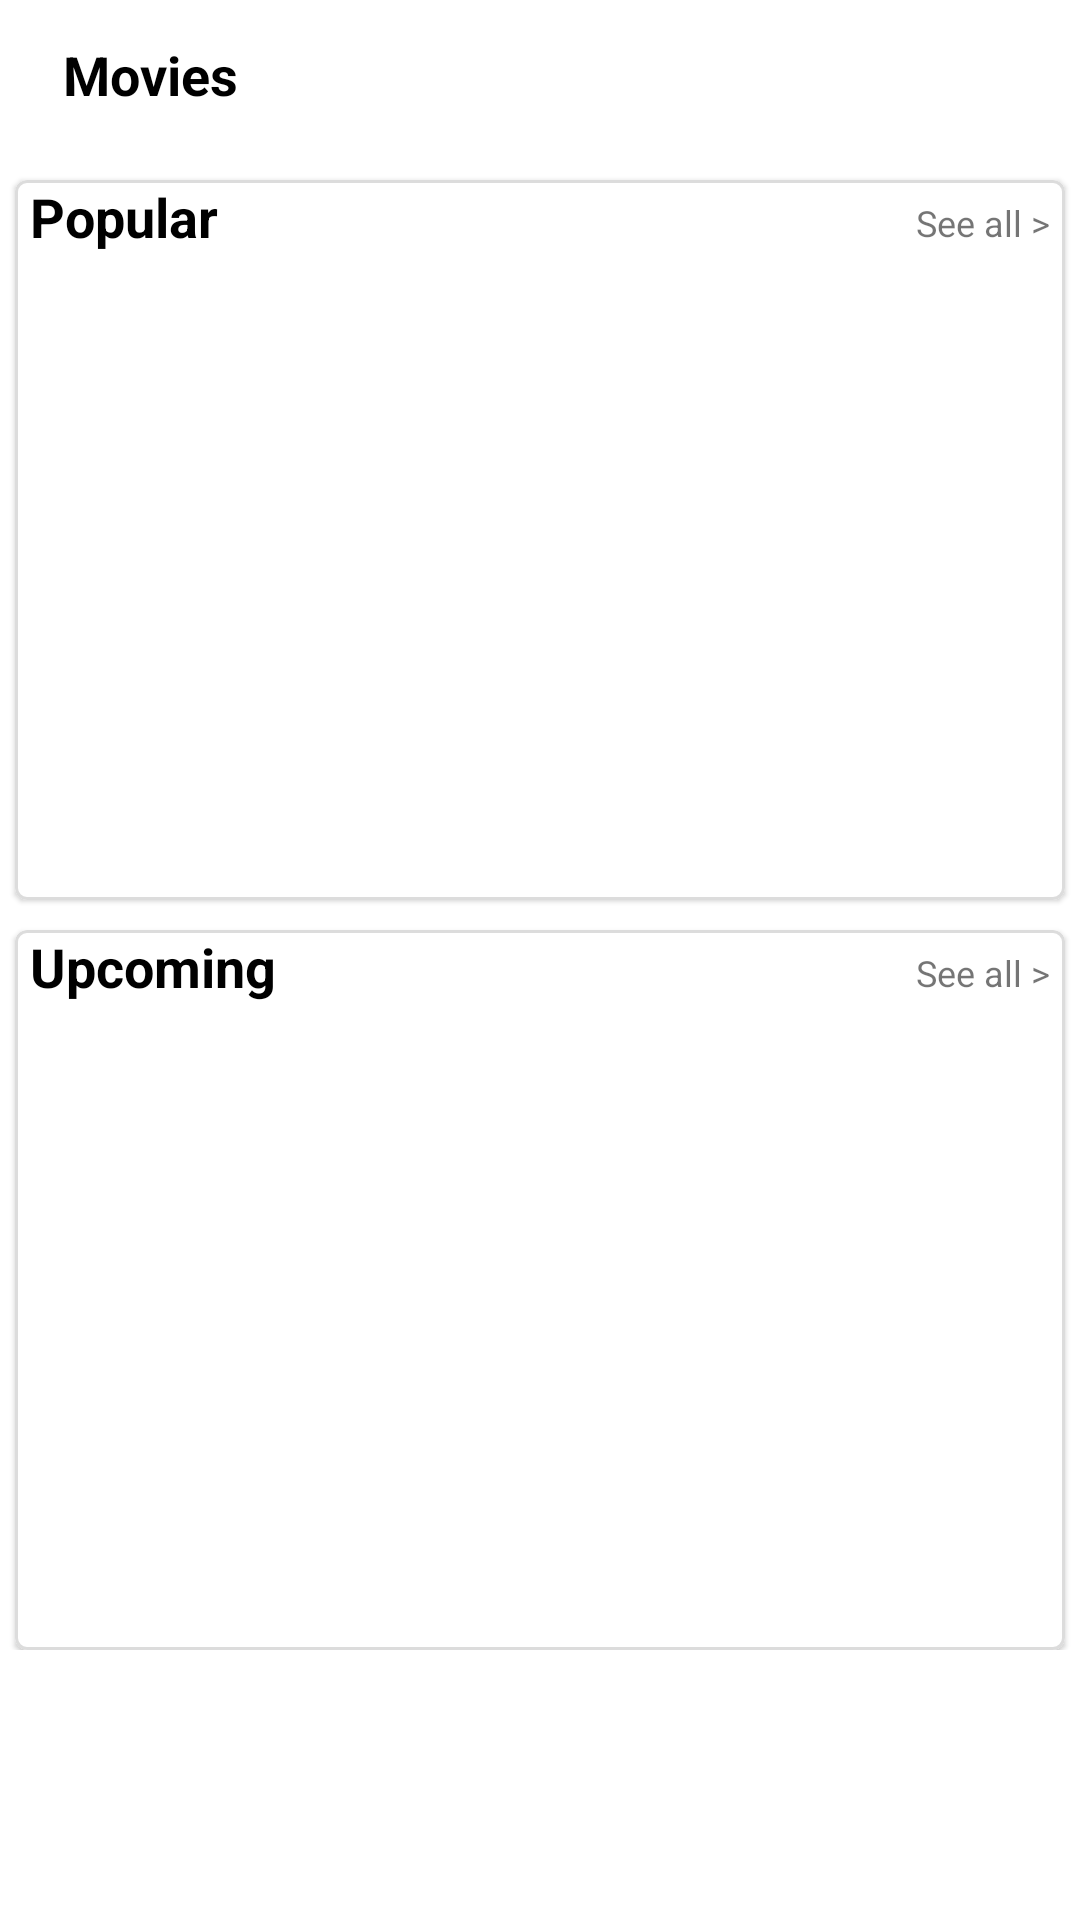

Here is an Android app screen rendered from its layout file. Give the layout XML and the strings, colors and styles it references.
<!-- AndroidManifest.xml: application theme Theme.MvvMovie -->
<!-- res/layout/fragment_home.xml -->
<?xml version="1.0" encoding="utf-8"?>
<androidx.constraintlayout.widget.ConstraintLayout xmlns:android="http://schemas.android.com/apk/res/android"
    xmlns:app="http://schemas.android.com/apk/res-auto"
    xmlns:tools="http://schemas.android.com/tools"
    android:layout_width="match_parent"
    android:layout_height="match_parent"
    tools:context=".ui.fragments.HomeFragment">

    <com.google.android.material.appbar.AppBarLayout
        android:id="@+id/app_bar_layout_add_post"
        android:layout_width="match_parent"
        android:layout_height="wrap_content"
        android:background="@android:color/white"
        app:layout_constraintEnd_toEndOf="parent"
        app:layout_constraintStart_toStartOf="parent"
        app:layout_constraintTop_toTopOf="parent">

        <androidx.appcompat.widget.Toolbar
            android:id="@+id/toolbar_details"
            android:layout_width="match_parent"
            android:layout_height="50dp"
            android:background="@android:color/white">

            <androidx.constraintlayout.widget.ConstraintLayout
                android:layout_width="match_parent"
                android:layout_height="match_parent">


                <TextView
                    android:id="@+id/tv_titlebar"
                    android:layout_width="0dp"
                    android:layout_height="35dp"
                    android:padding="5dp"
                    android:text="Movies"
                    android:textColor="@color/black"
                    android:textSize="18sp"
                    android:textStyle="bold"
                    app:layout_constraintBottom_toBottomOf="parent"
                    app:layout_constraintStart_toStartOf="parent"
                    app:layout_constraintTop_toTopOf="parent" />


            </androidx.constraintlayout.widget.ConstraintLayout>


        </androidx.appcompat.widget.Toolbar>

    </com.google.android.material.appbar.AppBarLayout>

    <androidx.constraintlayout.widget.ConstraintLayout
        android:layout_width="match_parent"
        android:layout_height="match_parent"
        android:layout_marginTop="50dp"
        app:layout_constraintBottom_toBottomOf="parent"
        app:layout_constraintEnd_toEndOf="parent"
        app:layout_constraintStart_toStartOf="parent"
        app:layout_constraintTop_toBottomOf="@+id/app_bar_layout_add_post">

        <androidx.core.widget.NestedScrollView
            android:layout_width="match_parent"
            android:layout_height="match_parent"
            >
            <androidx.constraintlayout.widget.ConstraintLayout
                android:layout_width="match_parent"
                android:layout_height="match_parent">


                <include
                    android:id="@+id/popular"
                    layout="@layout/card_popular"
                    android:layout_width="match_parent"
                    android:layout_height="wrap_content"
                    android:layout_marginStart="5dp"
                    android:layout_marginTop="10dp"
                    android:layout_marginEnd="5dp"
                    app:layout_constraintEnd_toEndOf="parent"
                    app:layout_constraintStart_toStartOf="parent"
                    app:layout_constraintTop_toTopOf="parent" />


                <include
                    android:id="@+id/upcoming"
                    layout="@layout/card_upcoming_layout"
                    android:layout_width="match_parent"
                    android:layout_height="wrap_content"
                    android:layout_marginStart="5dp"
                    android:layout_marginTop="10dp"
                    android:layout_marginEnd="5dp"
                    app:layout_constraintEnd_toEndOf="parent"
                    app:layout_constraintStart_toStartOf="parent"
                    app:layout_constraintTop_toBottomOf="@+id/popular" />


            </androidx.constraintlayout.widget.ConstraintLayout>
        </androidx.core.widget.NestedScrollView>
    </androidx.constraintlayout.widget.ConstraintLayout>


</androidx.constraintlayout.widget.ConstraintLayout>
<!-- res/layout/card_popular.xml (included above) -->
<?xml version="1.0" encoding="utf-8"?>
<com.google.android.material.card.MaterialCardView xmlns:android="http://schemas.android.com/apk/res/android"
    xmlns:app="http://schemas.android.com/apk/res-auto"
    android:layout_width="match_parent"
    android:layout_height="wrap_content"
    xmlns:tools="http://schemas.android.com/tools"
    app:strokeColor="@color/grey"
    app:strokeWidth="1dp"
    android:id="@+id/pop_card">
    <androidx.constraintlayout.widget.ConstraintLayout
        android:layout_width="match_parent"
        android:layout_height="match_parent"
        >

        <TextView
            android:id="@+id/tv_rec"
            android:layout_width="wrap_content"
            android:layout_height="25dp"
            android:layout_marginLeft="5dp"
            android:text="Popular"
            android:textColor="@color/black"
            android:textSize="18sp"
            android:textStyle="bold"
            app:layout_constraintStart_toStartOf="parent"
            app:layout_constraintTop_toTopOf="parent" />

        <androidx.recyclerview.widget.RecyclerView
            android:id="@+id/rv_pop"
            android:layout_width="0dp"
            android:layout_height="210dp"
            android:layout_marginTop="5dp"
            android:layout_marginEnd="5dp"
            android:padding="5dp"
            app:layoutManager="androidx.recyclerview.widget.LinearLayoutManager"
            android:orientation="horizontal"
            tools:listitem="@layout/popular_row_layout"
            app:layout_constraintEnd_toEndOf="parent"
            app:layout_constraintStart_toStartOf="parent"
            app:layout_constraintTop_toBottomOf="@+id/tv_rec" />


        <TextView
            android:id="@+id/pop_all"
            android:layout_width="wrap_content"
            android:layout_height="25dp"
            android:paddingTop="6dp"
            android:layout_marginRight="5dp"
            android:text="See all >"
            android:textSize="12sp"
            app:layout_constraintEnd_toEndOf="parent"
            app:layout_constraintTop_toTopOf="parent" />

    </androidx.constraintlayout.widget.ConstraintLayout>



</com.google.android.material.card.MaterialCardView>
<!-- res/layout/card_upcoming_layout.xml (included above) -->
<?xml version="1.0" encoding="utf-8"?>
<com.google.android.material.card.MaterialCardView xmlns:android="http://schemas.android.com/apk/res/android"
    xmlns:app="http://schemas.android.com/apk/res-auto"
    android:layout_width="match_parent"
    android:layout_height="wrap_content"
    xmlns:tools="http://schemas.android.com/tools"
    app:strokeColor="@color/grey"
    app:strokeWidth="1dp"
    android:id="@+id/pop_card">
    <androidx.constraintlayout.widget.ConstraintLayout
        android:layout_width="match_parent"
        android:layout_height="match_parent"
        >

        <TextView
            android:id="@+id/tv_rec"
            android:layout_width="wrap_content"
            android:layout_height="25dp"
            android:layout_marginLeft="5dp"
            android:text="Upcoming"
            android:textColor="@color/black"
            android:textSize="18sp"
            android:textStyle="bold"
            app:layout_constraintStart_toStartOf="parent"
            app:layout_constraintTop_toTopOf="parent" />

        <androidx.recyclerview.widget.RecyclerView
            android:id="@+id/rv_up"
            android:layout_width="0dp"
            android:layout_height="210dp"
            android:layout_marginTop="5dp"
            android:layout_marginEnd="5dp"
            android:padding="5dp"
            app:layoutManager="androidx.recyclerview.widget.GridLayoutManager"
            android:orientation="horizontal"
            app:spanCount="4"
            tools:listitem="@layout/upcoming_row_layout"
            app:layout_constraintEnd_toEndOf="parent"
            app:layout_constraintStart_toStartOf="parent"
            app:layout_constraintTop_toBottomOf="@+id/tv_rec" />


        <TextView
            android:id="@+id/up_all"
            android:layout_width="wrap_content"
            android:layout_height="25dp"
            android:paddingTop="6dp"
            android:layout_marginRight="5dp"
            android:text="See all >"
            android:textSize="12sp"
            app:layout_constraintEnd_toEndOf="parent"
            app:layout_constraintTop_toTopOf="parent" />

    </androidx.constraintlayout.widget.ConstraintLayout>



</com.google.android.material.card.MaterialCardView>
<!-- res/layout/popular_row_layout.xml (included above) -->
<?xml version="1.0" encoding="utf-8"?>
<androidx.constraintlayout.widget.ConstraintLayout xmlns:android="http://schemas.android.com/apk/res/android"
    xmlns:app="http://schemas.android.com/apk/res-auto"
    xmlns:tools="http://schemas.android.com/tools"
    android:layout_width="120dp"
    android:padding="2dp"
    android:layout_height="190dp">


    <ImageView
        android:id="@+id/iv_pop_img"
        android:layout_width="100dp"
        android:layout_height="150dp"
        app:layout_constraintEnd_toEndOf="parent"
        app:layout_constraintStart_toStartOf="parent"
        app:layout_constraintTop_toTopOf="parent"
        app:srcCompat="@color/cardview_dark_background" />

    <TextView
        android:id="@+id/tv_name"
        android:layout_width="110dp"
        android:layout_height="20dp"
        android:text="Krishnan"
        android:textColor="@color/black"
        android:textAlignment="center"
        android:textSize="14sp"
        android:textStyle="bold"
        app:layout_constraintEnd_toEndOf="parent"
        app:layout_constraintStart_toStartOf="parent"
        app:layout_constraintTop_toBottomOf="@+id/iv_pop_img" />

    <TextView
        android:id="@+id/tv_org_name"
        android:layout_width="110dp"
        android:layout_height="18dp"
        android:text="Iron Man"
        android:textSize="12sp"
        android:textAlignment="center"
        app:layout_constraintEnd_toEndOf="parent"
        app:layout_constraintStart_toStartOf="parent"
        app:layout_constraintTop_toBottomOf="@+id/tv_name" />
</androidx.constraintlayout.widget.ConstraintLayout>
<!-- res/layout/upcoming_row_layout.xml (included above) -->
<?xml version="1.0" encoding="utf-8"?>
<androidx.constraintlayout.widget.ConstraintLayout xmlns:android="http://schemas.android.com/apk/res/android"
    xmlns:app="http://schemas.android.com/apk/res-auto"
    xmlns:tools="http://schemas.android.com/tools"
    android:layout_width="300dp"
    android:layout_height="wrap_content">

    <de.hdodenhof.circleimageview.CircleImageView
        android:id="@+id/iv_upcoming"
        android:layout_width="40dp"
        android:layout_height="40dp"
        android:layout_marginTop="5dp"
        app:layout_constraintStart_toStartOf="parent"
        app:layout_constraintTop_toTopOf="parent" />

    <TextView
        android:id="@+id/tv_title_upcoming"
        android:layout_width="0dp"
        android:layout_height="20dp"
        android:layout_marginStart="5dp"
        android:layout_marginTop="5dp"
        android:text="Home Alone 2"
        android:textColor="@color/black"
        android:textSize="15sp"
        android:textStyle="bold"
        app:layout_constraintEnd_toStartOf="@+id/imageView3"
        app:layout_constraintStart_toEndOf="@+id/iv_upcoming"
        app:layout_constraintTop_toTopOf="parent" />

    <TextView
        android:id="@+id/tv_title2_upcoming"
        android:layout_width="0dp"
        android:layout_height="wrap_content"
        android:layout_marginStart="5dp"
        android:text="Drama,Romance"
        app:layout_constraintEnd_toStartOf="@+id/imageView3"
        app:layout_constraintStart_toEndOf="@+id/iv_upcoming"
        app:layout_constraintTop_toBottomOf="@+id/tv_title_upcoming" />

    <ImageView
        android:id="@+id/imageView3"
        android:layout_width="20dp"
        android:layout_height="20dp"
        android:layout_marginEnd="5dp"
        app:layout_constraintBottom_toBottomOf="parent"
        app:layout_constraintEnd_toEndOf="parent"
        app:layout_constraintTop_toTopOf="parent"
        app:srcCompat="@drawable/ic_right_arrow" />
</androidx.constraintlayout.widget.ConstraintLayout>
<!-- resources referenced by this layout -->
<resources>
  <color name="black">#FF000000</color>
  <color name="grey">#DCDCDC</color>
  <style name="Theme.MvvMovie" parent="Theme.MaterialComponents.Light.NoActionBar">
          
          <item name="colorPrimary">@color/purple_500</item>
          <item name="colorPrimaryVariant">@color/purple_700</item>
          <item name="colorOnPrimary">@color/white</item>
          
          <item name="colorSecondary">@color/teal_200</item>
          <item name="colorSecondaryVariant">@color/teal_700</item>
          <item name="colorOnSecondary">@color/black</item>
          
          <item name="android:statusBarColor" tools:targetApi="l">?attr/colorPrimaryVariant</item>
          
      </style>
  <color name="purple_500">#FF6200EE</color>
  <color name="purple_700">#FF3700B3</color>
  <color name="white">#FFFFFFFF</color>
  <color name="teal_200">#FF03DAC5</color>
  <color name="teal_700">#FF018786</color>
</resources>
